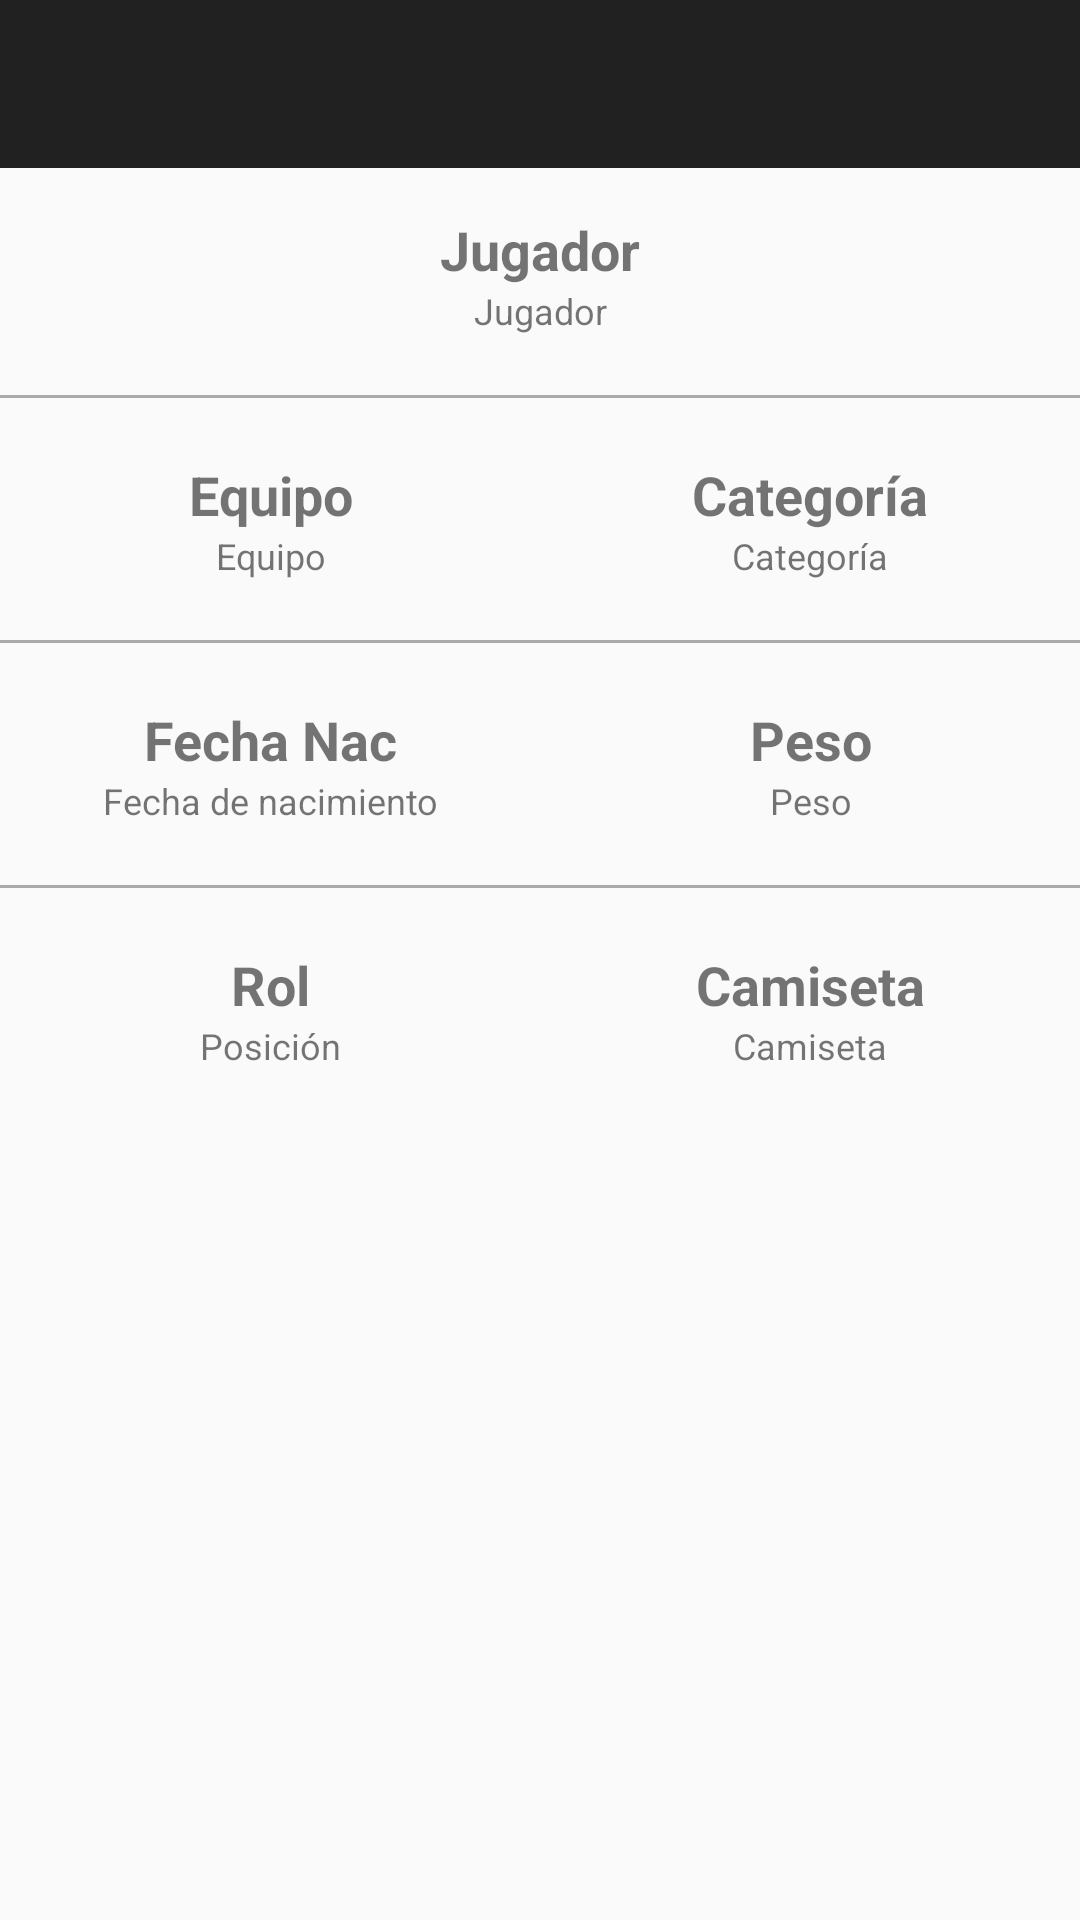

Here is an Android app screen rendered from its layout file. Give the layout XML and the strings, colors and styles it references.
<!-- AndroidManifest.xml: application theme AppTheme -->
<!-- res/layout/activity_jugador.xml -->
<?xml version="1.0" encoding="utf-8"?>
<LinearLayout xmlns:android="http://schemas.android.com/apk/res/android"
    xmlns:app="http://schemas.android.com/apk/res-auto"
    android:layout_width = "match_parent"
    android:layout_height = "wrap_content"
    android:orientation="vertical"
    >



    
    
    
    
    
    

    <android.support.design.widget.AppBarLayout
        android:layout_width="match_parent"
        android:layout_height="wrap_content"
        android:theme="@style/ThemeOverlay.AppCompat.Dark.ActionBar">

        <android.support.v7.widget.Toolbar
            android:id="@+id/toolbar"
            android:layout_width="match_parent"
            android:layout_height="?attr/actionBarSize"
            android:background="?attr/colorPrimary"
            app:layout_scrollFlags="scroll|enterAlways"
            app:popupTheme="@style/ThemeOverlay.AppCompat.Light" />

    </android.support.design.widget.AppBarLayout>
    <TableLayout
        android:layout_width="match_parent"
        android:layout_height="match_parent"
        android:stretchColumns="1">
        <TableRow android:paddingTop="15dp">
            <TextView
                android:layout_width="wrap_content"
                android:layout_height="wrap_content"
                android:id="@+id/nombre_jugador_ind"
                android:text="Jugador"
                android:textStyle="bold"
                android:textSize="18dp"
                android:layout_span="2"
                android:gravity="center_horizontal" />
        </TableRow>
        <TableRow
            android:layout_width="match_parent"
            android:layout_height="wrap_content"
            android:paddingBottom="20dp">
            <TextView
                android:layout_width="wrap_content"
                android:layout_height="wrap_content"
                android:text="Jugador"
                android:textSize="12dp"
                android:layout_span="2"
                android:gravity="center_horizontal" />
        </TableRow>

        <View
            android:layout_width="match_parent"
            android:layout_height="1dp"
            android:background="@android:color/darker_gray"/>

        <TableRow android:paddingTop="20dp">
            <TextView
                android:layout_width="0dp"
                android:layout_weight="1"
                android:id="@+id/equipo_jugador"
                android:text="Equipo"
                android:textStyle="bold"
                android:textSize="18dp"
                android:gravity="center_horizontal"/>
            <TextView
                android:layout_width="0dp"
                android:layout_weight="1"
                android:id="@+id/categoria_jugador"
                android:text="Categoría"
                android:textStyle="bold"
                android:textSize="18dp"
                android:gravity="center_horizontal"/>
        </TableRow>
        <TableRow android:paddingBottom="20dp">
            <TextView
                android:layout_width="0dp"
                android:layout_weight="1"
                android:text="Equipo"
                android:textSize="12dp"
                android:gravity="center_horizontal"/>

            <TextView
                android:layout_width="0dp"
                android:layout_weight="1"
                android:text="Categoría"
                android:textSize="12dp"
                android:gravity="center_horizontal"/>
        </TableRow>

        <View
            android:layout_width="match_parent"
            android:layout_height="1dp"
            android:background="@android:color/darker_gray"/>

        <TableRow android:paddingTop="20dp">

            <TextView
                android:layout_width="0dp"
                android:layout_weight="1"
                android:id="@+id/fecha_nac"
                android:text="Fecha Nac"
                android:textStyle="bold"
                android:textSize="18dp"
                android:gravity="center_horizontal"/>
            <TextView
                android:layout_width="0dp"
                android:layout_weight="1"
                android:id="@+id/peso"
                android:text="Peso"
                android:textStyle="bold"
                android:textSize="18dp"
                android:gravity="center_horizontal"/>
        </TableRow>
        <TableRow android:paddingBottom="20dp">
            <TextView
                android:layout_width="0dp"
                android:layout_weight="1"
                android:text="Fecha de nacimiento"
                android:textSize="12dp"
                android:gravity="center_horizontal"/>
            <TextView
                android:layout_width="0dp"
                android:layout_weight="1"
                android:text="Peso"
                android:textSize="12dp"
                android:gravity="center_horizontal"/>
        </TableRow>

        <View
            android:layout_width="match_parent"
            android:layout_height="1dp"
            android:background="@android:color/darker_gray"/>

        <TableRow android:paddingTop="20dp">

            <TextView
                android:layout_width="0dp"
                android:layout_weight="1"
                android:id="@+id/rol_ju"
                android:textStyle="bold"
                android:textSize="18dp"
                android:text="Rol"
                android:gravity="center_horizontal"/>
            <TextView
                android:layout_width="0dp"
                android:layout_weight="1"
                android:id="@+id/camiseta"
                android:textStyle="bold"
                android:text="Camiseta"
                android:textSize="18dp"
                android:gravity="center_horizontal"/>
        </TableRow>
        <TableRow>
            <TextView
                android:layout_width="0dp"
                android:layout_weight="1"
                android:text="Posición"
                android:textSize="12dp"
                android:gravity="center_horizontal"/>
            <TextView
                android:layout_width="0dp"
                android:layout_weight="1"
                android:text="Camiseta"
                android:textSize="12dp"
                android:gravity="center_horizontal"/>
        </TableRow>
    </TableLayout>


</LinearLayout>

<!-- resources referenced by this layout -->
<resources>
  <style name="AppTheme" parent="Theme.AppCompat.Light.DarkActionBar">
          <item name="android:actionBarStyle">@style/MyActionBar</item>
      </style>
  <style name="MyActionBar" parent="@android:style/Widget.Holo.Light.ActionBar">
          <item name="android:background">@color/colorApp</item>
          <item name="android:titleTextStyle">@style/MyActionBarTitleText</item>
      </style>
  <color name="colorApp">#1b5e20</color>
  <style name="MyActionBarTitleText" parent="@android:style/Widget.Holo.Light.ActionBar">
          <item name="android:textColor">@android:color/white</item>
      </style>
</resources>
